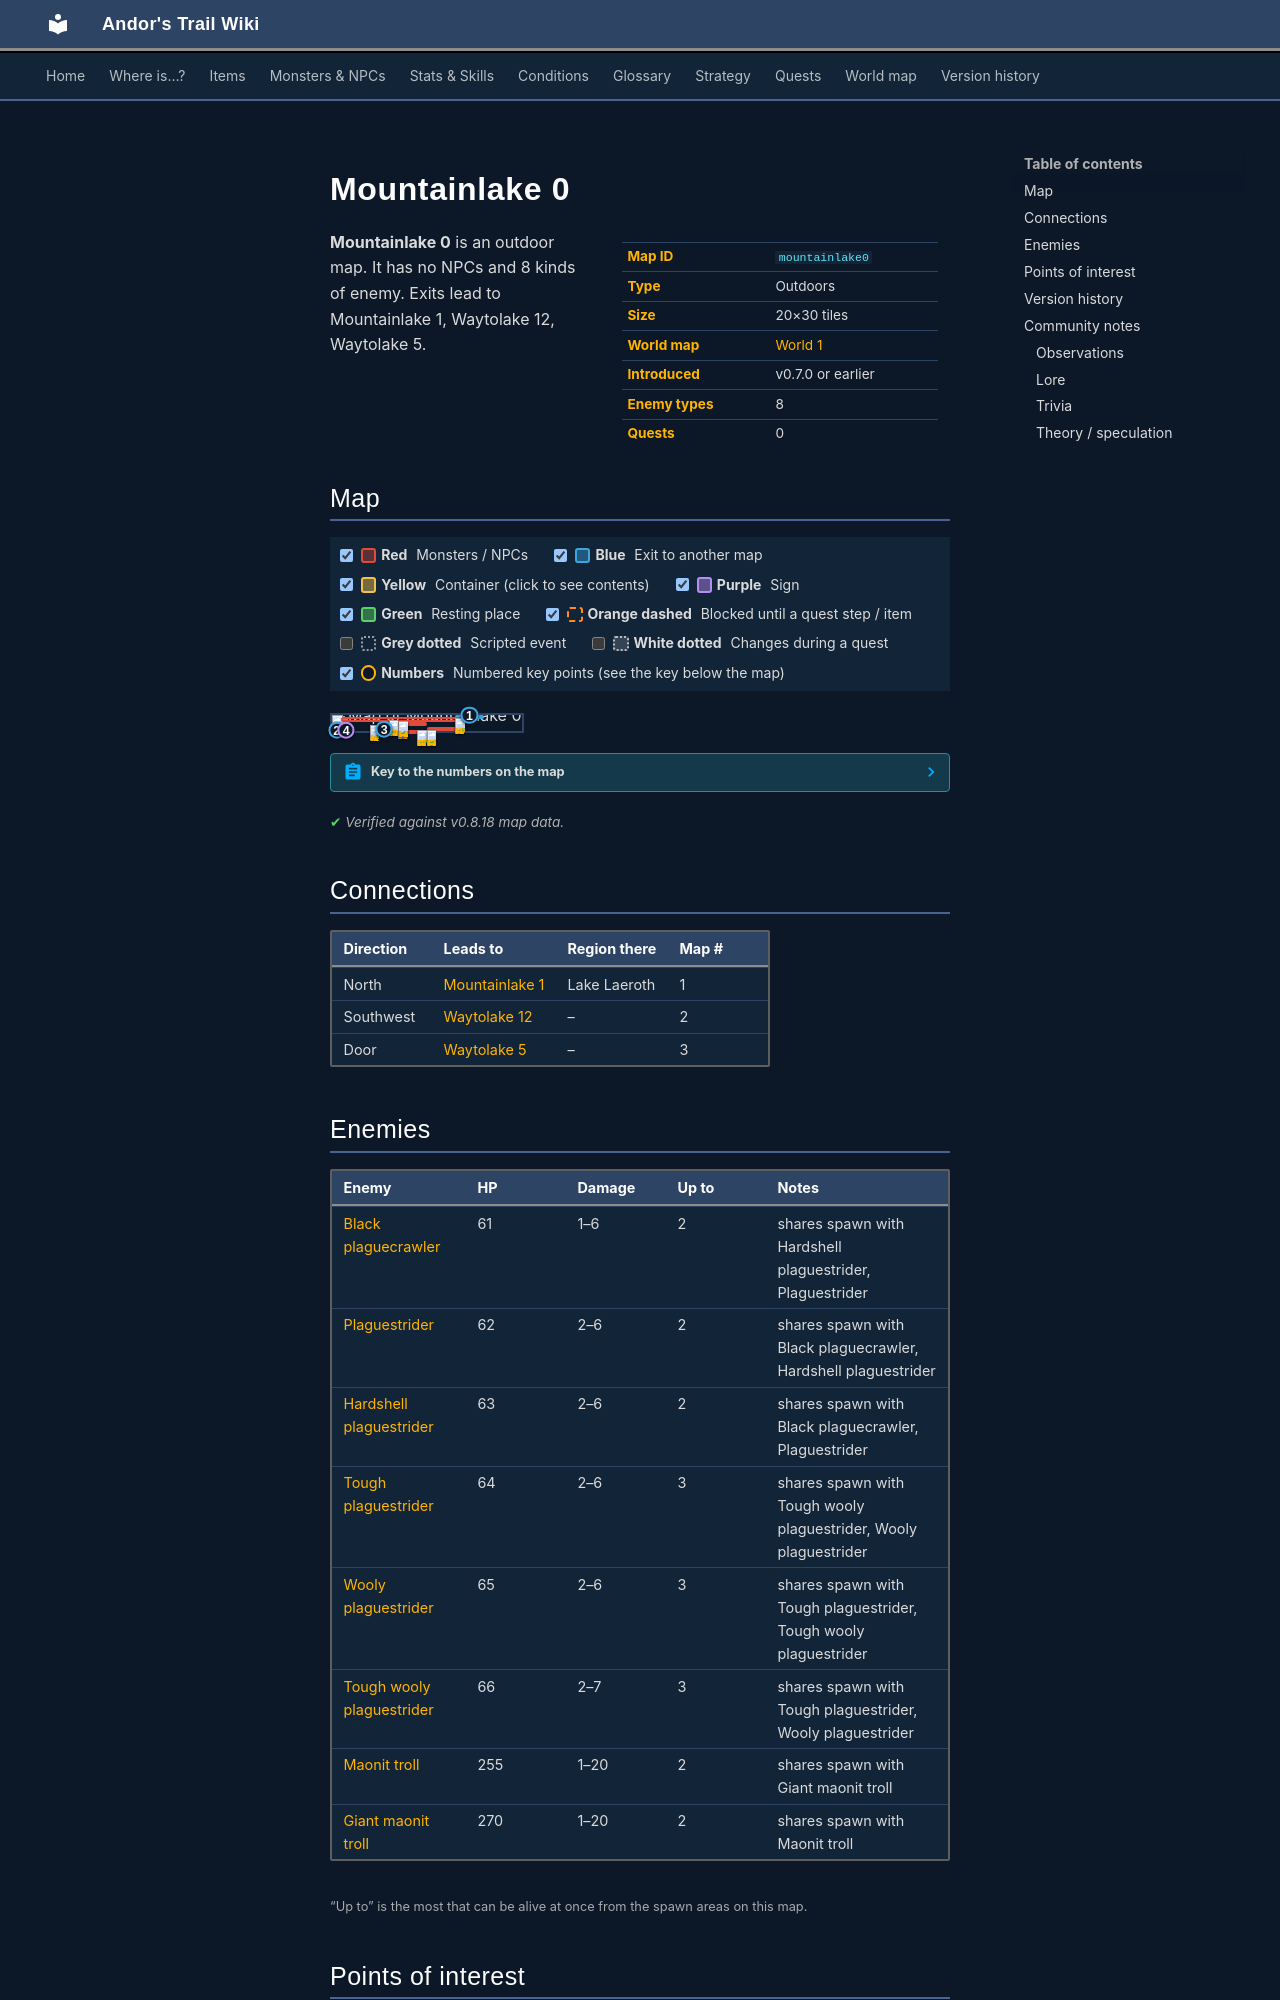

repository: asdfghjkl628/Andor-s-Trail-Wikiiii · page: maps/mountainlake0/index.html · generator: mkdocs

---
description: "Mountainlake 0 is an outdoor location in Andor's Trail. Enemies: Black plaguecrawler, Plaguestrider, Hardshell plaguestrider, Tough plaguestrider, Wooly plaguestrider. Exits to Mountainlake 1, Waytolake 12, Waytolake 5."
---

# Mountainlake 0

<div class="infobox" markdown>

| | |
|---|---|
| **Map ID** | `mountainlake0` |
| **Type** | Outdoors |
| **Size** | 20×30 tiles |
| **World map** | [World 1](index.md) |
| **Introduced** | v0.7.0 or earlier |
| **Enemy types** | 8 |
| **Quests** | 0 |

</div>

**Mountainlake 0** is an outdoor map. It has no NPCs and 8 kinds of enemy. Exits lead to Mountainlake 1, Waytolake 12, Waytolake 5.

## Map

<div class="map-legend" markdown="0"><label class="lg"><input type="checkbox" data-t="spawn" checked><span class="sw sw-spawn"></span><b>Red</b>&nbsp;Monsters / NPCs</label><label class="lg"><input type="checkbox" data-t="mapchange" checked><span class="sw sw-mapchange"></span><b>Blue</b>&nbsp;Exit to another map</label><label class="lg"><input type="checkbox" data-t="container" checked><span class="sw sw-container"></span><b>Yellow</b>&nbsp;Container (click to see contents)</label><label class="lg"><input type="checkbox" data-t="sign" checked><span class="sw sw-sign"></span><b>Purple</b>&nbsp;Sign</label><label class="lg"><input type="checkbox" data-t="rest" checked><span class="sw sw-rest"></span><b>Green</b>&nbsp;Resting place</label><label class="lg"><input type="checkbox" data-t="key" checked><span class="sw sw-key"></span><b>Orange dashed</b>&nbsp;Blocked until a quest step / item</label><label class="lg"><input type="checkbox" data-t="script"><span class="sw sw-script"></span><b>Grey dotted</b>&nbsp;Scripted event</label><label class="lg"><input type="checkbox" data-t="replace"><span class="sw sw-replace"></span><b>White dotted</b>&nbsp;Changes during a quest</label><label class="lg"><input type="checkbox" data-t="pin" checked><span class="sw sw-pin"></span><b>Numbers</b>&nbsp;Numbered key points (see the key below the map)</label></div>

<div class="map-wrap hide-script hide-replace" markdown="0"><img src="../../assets/maps/mountainlake0.webp" alt="Map of Mountainlake 0" width="640" height="960" loading="lazy"><a id="place-down south" class="mo mo-mapchange" href="../waytolake5/#place-up north" title="Exit to Waytolake 5" style="left:25.000%;top:86.667%;width:5.000%;height:3.333%"></a><a id="place-north" class="mo mo-mapchange" href="../mountainlake1/#place-south" title="Exit to Mountainlake 1" style="left:65.000%;top:0.000%;width:15.000%;height:3.333%"></a><a id="place-west" class="mo mo-mapchange" href="../waytolake12/#place-east1" title="Exit to Waytolake 12" style="left:0.000%;top:86.667%;width:5.000%;height:13.333%"></a><span class="mo mo-sign" title="Sign: You can see no way to descend the cliffs from here." style="left:5.000%;top:93.333%;width:5.000%;height:3.333%"></span><span class="mo mo-spawn" title="Spawns: Tough plaguestrider, Tough wooly plaguestrider, Wooly plaguestrider" style="left:35.000%;top:90.000%;width:15.000%;height:3.333%"></span><span class="mo mo-spawn" title="Spawns: Black plaguecrawler, Hardshell plaguestrider, Plaguestrider" style="left:50.000%;top:76.667%;width:20.000%;height:16.667%"></span><span class="mo mo-spawn" title="Spawns: Giant maonit troll, Maonit troll" style="left:20.000%;top:63.333%;width:5.000%;height:3.333%"></span><span class="mo mo-spawn" title="Spawns: Black plaguecrawler, Hardshell plaguestrider, Plaguestrider" style="left:30.000%;top:40.000%;width:20.000%;height:20.000%"></span><span class="mo mo-spawn" title="Spawns: Giant maonit troll, Maonit troll" style="left:65.000%;top:13.333%;width:5.000%;height:10.000%"></span><span class="mo mo-spawn" title="Spawns: Tough plaguestrider, Tough wooly plaguestrider, Wooly plaguestrider" style="left:5.000%;top:13.333%;width:70.000%;height:26.667%"></span><a class="mob" href="../../monsters/plaguesp_7/" title="Tough plaguestrider" style="left:45.000%;top:90.000%;width:5.000%;height:3.333%"><img src="../../assets/icons/monsters/monsters_rltiles2_151.png" alt="Tough plaguestrider"></a><a class="mob" href="../../monsters/plaguesp_5/" title="Plaguestrider" style="left:50.000%;top:90.000%;width:5.000%;height:3.333%"><img src="../../assets/icons/monsters/monsters_rltiles2_151.png" alt="Plaguestrider"></a><a class="mob" href="../../monsters/maonit_1/" title="Maonit troll" style="left:20.000%;top:63.333%;width:5.000%;height:3.333%"><img src="../../assets/icons/monsters/monsters_rltiles1_104.png" alt="Maonit troll"></a><a class="mob" href="../../monsters/plaguesp_5/" title="Plaguestrider" style="left:35.000%;top:50.000%;width:5.000%;height:3.333%"><img src="../../assets/icons/monsters/monsters_rltiles2_151.png" alt="Plaguestrider"></a><a class="mob" href="../../monsters/maonit_2/" title="Giant maonit troll" style="left:65.000%;top:16.667%;width:5.000%;height:3.333%"><img src="../../assets/icons/monsters/monsters_rltiles1_104.png" alt="Giant maonit troll"></a><a class="mob" href="../../monsters/plaguesp_8/" title="Wooly plaguestrider" style="left:35.000%;top:36.667%;width:5.000%;height:3.333%"><img src="../../assets/icons/monsters/monsters_rltiles2_153.png" alt="Wooly plaguestrider"></a><a class="mob" href="../../monsters/plaguesp_7/" title="Tough plaguestrider" style="left:30.000%;top:30.000%;width:5.000%;height:3.333%"><img src="../../assets/icons/monsters/monsters_rltiles2_151.png" alt="Tough plaguestrider"></a><a class="pin pin-exit" href="#key-1" style="left:72.500%;top:1.667%" title="Exit (north): to [Mountainlake 1](mountainlake1.md)">1</a><a class="pin pin-exit" href="#key-2" style="left:2.500%;top:93.333%" title="Exit (southwest): to [Waytolake 12](waytolake12.md)">2</a><a class="pin pin-exit" href="#key-3" style="left:27.500%;top:88.333%" title="Exit (door): to [Waytolake 5](waytolake5.md)">3</a><a class="pin pin-sign" href="#key-4" style="left:7.500%;top:95.000%" title="Sign: “You can see no way to descend the cliffs from here.”">4</a></div>

??? abstract "Key to the numbers on the map"

    | # | What | Details |
    |---|---|---|
    | <span id="key-1"></span>1 | Exit (north) | to [Mountainlake 1](mountainlake1.md) |
    | <span id="key-2"></span>2 | Exit (southwest) | to [Waytolake 12](waytolake12.md) |
    | <span id="key-3"></span>3 | Exit (door) | to [Waytolake 5](waytolake5.md) |
    | <span id="key-4"></span>4 | Sign | “You can see no way to descend the cliffs from here.” |


<p class="verified">Verified against v0.8.18 map data.</p>

## Connections

| Direction | Leads to | Region there | Map # |
|---|---|---|---|
| North | [Mountainlake 1](mountainlake1.md) | Lake Laeroth | 1 |
| Southwest | [Waytolake 12](waytolake12.md) | – | 2 |
| Door | [Waytolake 5](waytolake5.md) | – | 3 |
